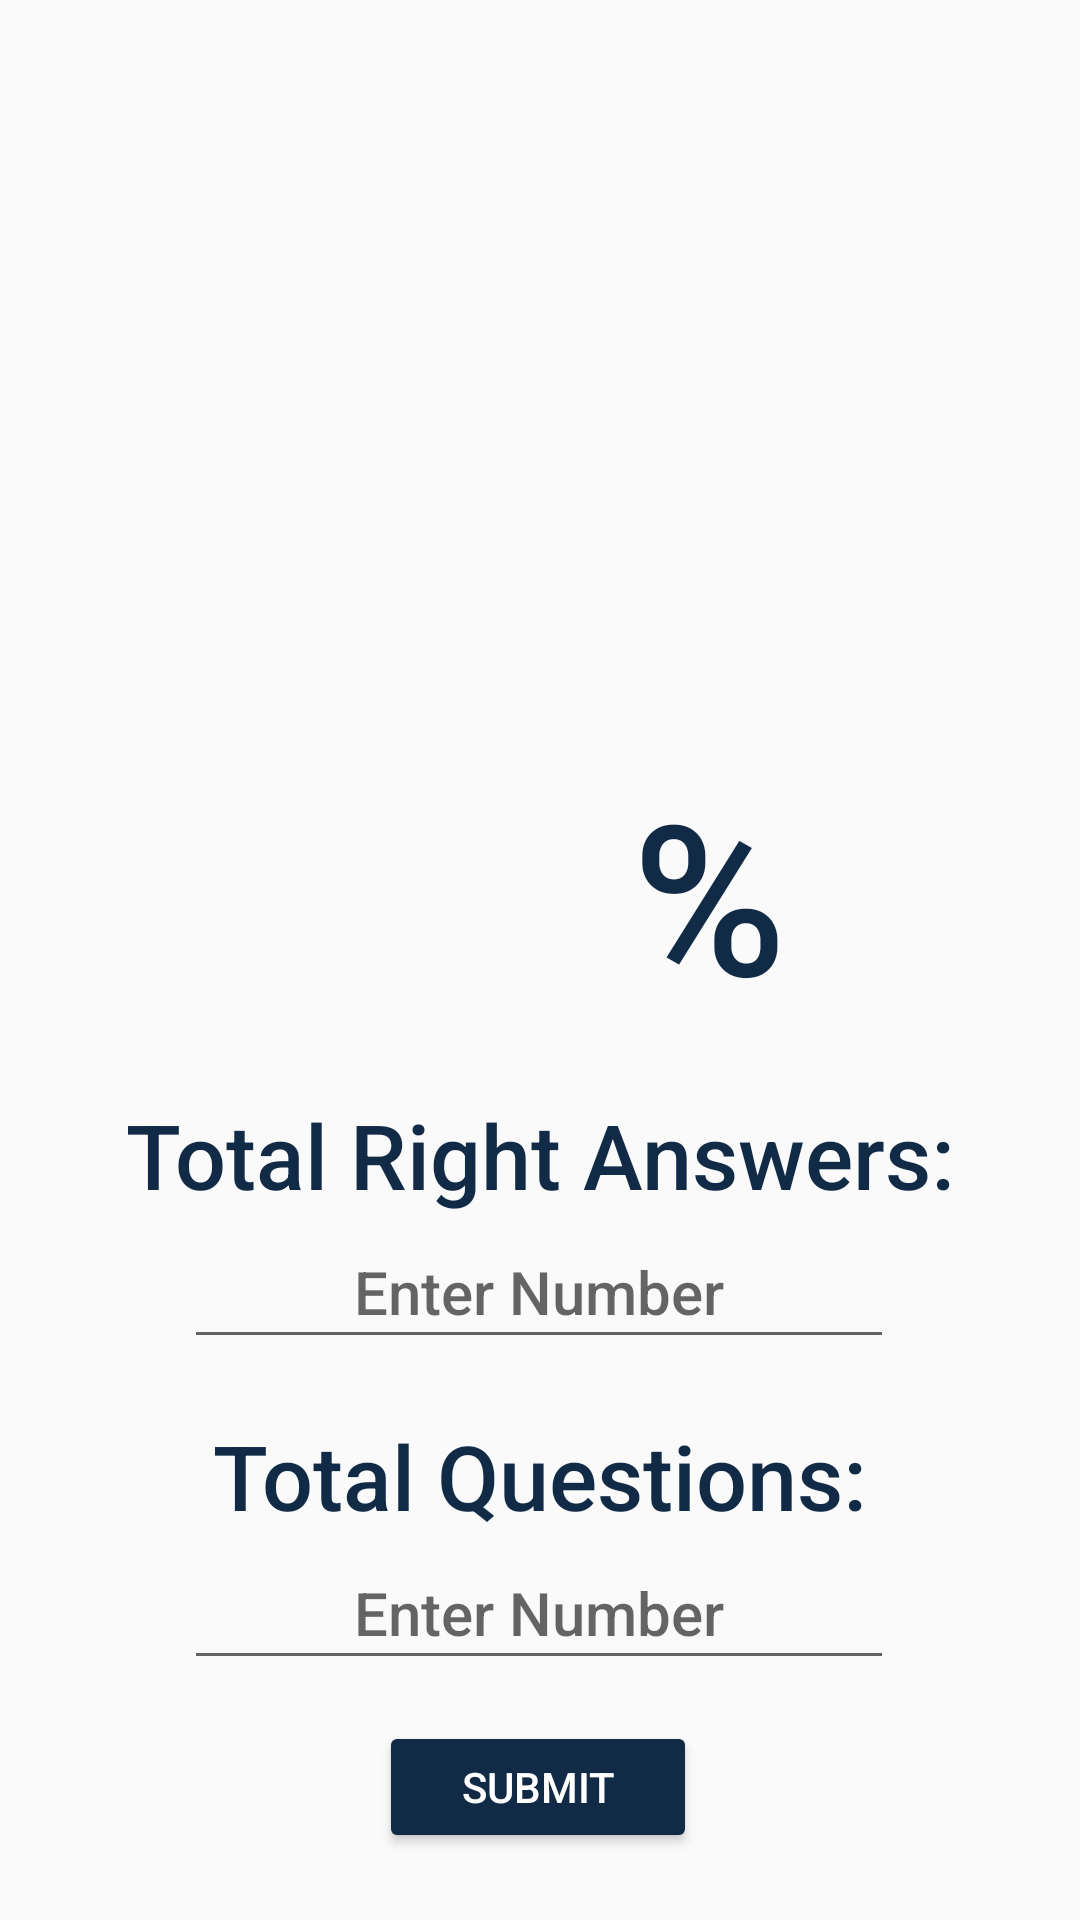

Reconstruct the res/layout file that produces this screen, plus the resources it refers to.
<!-- AndroidManifest.xml: application theme AppTheme -->
<!-- res/layout/activity_kahoot.xml -->
<?xml version="1.0" encoding="utf-8"?>
<androidx.constraintlayout.widget.ConstraintLayout xmlns:android="http://schemas.android.com/apk/res/android"
    xmlns:app="http://schemas.android.com/apk/res-auto"
    xmlns:tools="http://schemas.android.com/tools"
    android:layout_width="match_parent"
    android:layout_height="match_parent"
    tools:context=".KahootActivity">


    <TextView
        android:id="@+id/percentageK"
        android:layout_width="121dp"
        android:layout_height="84dp"
        android:fontFamily="sans-serif-medium"
        android:textAlignment="center"
        android:textColor="#112A46"
        android:textSize="70sp"
        app:layout_constraintBottom_toBottomOf="parent"
        app:layout_constraintEnd_toStartOf="@+id/percent"
        app:layout_constraintHorizontal_bias="1.0"
        app:layout_constraintStart_toStartOf="parent"
        app:layout_constraintTop_toBottomOf="@+id/logokahoot"
        app:layout_constraintVertical_bias="0.127" />

    <TextView
        android:id="@+id/percent"
        android:layout_width="76dp"
        android:layout_height="84dp"
        android:fontFamily="sans-serif-medium"
        android:text="%"
        android:textAlignment="center"
        android:textColor="#112A46"
        android:textSize="70sp"
        app:layout_constraintBottom_toBottomOf="parent"
        app:layout_constraintEnd_toEndOf="parent"
        app:layout_constraintHorizontal_bias="0.698"
        app:layout_constraintStart_toStartOf="parent"
        app:layout_constraintTop_toBottomOf="@+id/logokahoot"
        app:layout_constraintVertical_bias="0.127" />

    <EditText
        android:id="@+id/tRightAnswerK"
        android:layout_width="wrap_content"
        android:layout_height="wrap_content"
        android:ems="10"
        android:fontFamily="sans-serif-medium"
        android:hint="Enter Number"
        android:inputType="number"
        android:minHeight="48dp"
        android:textAlignment="center"
        android:textColor="#112A46"
        android:textSize="20sp"
        app:layout_constraintBottom_toBottomOf="parent"
        app:layout_constraintEnd_toEndOf="parent"
        app:layout_constraintHorizontal_bias="0.497"
        app:layout_constraintStart_toStartOf="parent"
        app:layout_constraintTop_toBottomOf="@+id/TVtraK"
        app:layout_constraintVertical_bias="0.0" />

    <TextView
        android:id="@+id/TVtraK"
        android:layout_width="wrap_content"
        android:layout_height="wrap_content"
        android:fontFamily="sans-serif-medium"
        android:text="Total Right Answers:"
        android:textAlignment="center"
        android:textColor="#112A46"
        android:textSize="30dp"
        app:layout_constraintBottom_toBottomOf="parent"
        app:layout_constraintEnd_toEndOf="parent"
        app:layout_constraintStart_toStartOf="parent"
        app:layout_constraintTop_toBottomOf="@+id/percentageK"
        app:layout_constraintVertical_bias="0.111" />

    <TextView
        android:id="@+id/TVqK"
        android:layout_width="wrap_content"
        android:layout_height="wrap_content"
        android:fontFamily="sans-serif-medium"
        android:text="Total Questions:"
        android:textAlignment="center"
        android:textColor="#112A46"
        android:textSize="30dp"
        app:layout_constraintBottom_toBottomOf="parent"
        app:layout_constraintEnd_toEndOf="parent"
        app:layout_constraintHorizontal_bias="0.497"
        app:layout_constraintStart_toStartOf="parent"
        app:layout_constraintTop_toBottomOf="@+id/tRightAnswerK"
        app:layout_constraintVertical_bias="0.128" />

    <EditText
        android:id="@+id/tQuestionK"
        android:layout_width="wrap_content"
        android:layout_height="wrap_content"
        android:ems="10"
        android:fontFamily="sans-serif-medium"
        android:hint="Enter Number"
        android:inputType="number"
        android:minHeight="48dp"
        android:textAlignment="center"
        android:textColor="#112A46"
        android:textSize="20sp"
        app:layout_constraintBottom_toBottomOf="parent"
        app:layout_constraintEnd_toEndOf="parent"
        app:layout_constraintHorizontal_bias="0.497"
        app:layout_constraintStart_toStartOf="parent"
        app:layout_constraintTop_toBottomOf="@+id/TVqK"
        app:layout_constraintVertical_bias="0.0" />

    <Button
        android:id="@+id/submitK"
        android:layout_width="106dp"
        android:layout_height="44dp"
        android:backgroundTint="#112A46"
        android:fontFamily="sans-serif-medium"
        android:text="submit"
        android:textColor="#FFFFFF"
        app:layout_constraintBottom_toBottomOf="parent"
        app:layout_constraintEnd_toEndOf="parent"
        app:layout_constraintHorizontal_bias="0.498"
        app:layout_constraintStart_toStartOf="parent"
        app:layout_constraintTop_toBottomOf="@+id/tQuestionK"
        app:layout_constraintVertical_bias="0.376" />

    <ImageView
        android:id="@+id/logokahoot"
        android:layout_width="413dp"
        android:layout_height="207dp"
        android:scaleType="fitXY"
        app:layout_constraintBottom_toBottomOf="parent"
        app:layout_constraintEnd_toEndOf="parent"
        app:layout_constraintStart_toStartOf="parent"
        app:layout_constraintTop_toTopOf="parent"
        app:layout_constraintVertical_bias="0.0"
        app:srcCompat="@drawable/kahootheader" />


</androidx.constraintlayout.widget.ConstraintLayout>
<!-- resources referenced by this layout -->
<resources>
  <style name="AppTheme" parent="Theme.AppCompat.Light.DarkActionBar">
          
          
          
          <item name="colorPrimary">#112a46</item>
      </style>
</resources>
